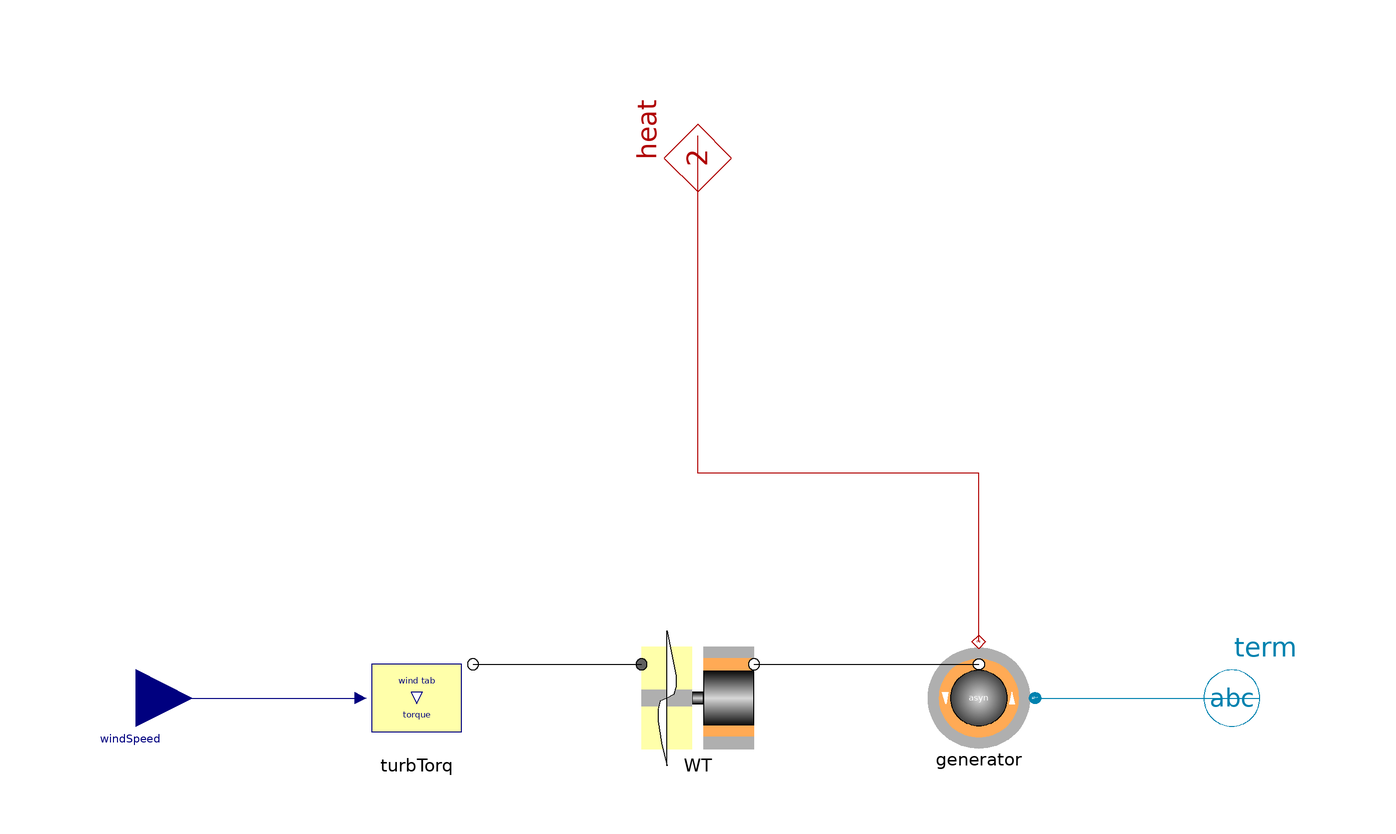

Above is the diagram view of the following Modelica model: its components placed by their Placement annotations and its connect equations drawn as lines.

model WindGenerator "Wind generator"
    extends Partials.GenBase;

    Base.Interfaces.ACabc_n term "negative terminal"
      annotation (Placement(transformation(extent={{90,-10},{110,10}}, rotation
            =0)));
    replaceable Spot.ACabc.Machines.Asynchron generator(w_el_ini=w_ini*generator.par.pp)
      "asynchron generator"             annotation (Placement(transformation(
            extent={{60,-10},{40,10}}, rotation=0)));
    replaceable Spot.Mechanics.TurboGroups.WindTabTorque turbTorq(final rpm_nom=
         WT.par.rpm_nom, final P_nom=WT.par.P_nom) "table: wind speed, torque"
                       annotation (Placement(transformation(extent={{-60,-10},{
              -40,10}}, rotation=0)));
    replaceable Spot.Mechanics.TurboGroups.WindTurbineGear WT(final w_ini=
          w_ini) "wind turbine with generator-rotor"
    annotation (Placement(transformation(extent={{-10,-10},{10,10}}, rotation=0)));
    Modelica.Blocks.Interfaces.RealInput windSpeed "wind speed m/s" annotation
      (Placement(transformation(extent={{-110,10},{-90,-10}}, rotation=0)));
  protected
    final parameter SI.AngularVelocity w_ini=speed_ini*2*pi*generator.par.f_nom/generator.par.pp
      "initial angular velocity";

  equation
    connect(windSpeed, turbTorq.windSpeed)
    annotation (Line(points={{-100,0},{-60,0}}, color={0,0,127}));
    connect(turbTorq.blades, WT.blades[1])
    annotation (Line(points={{-40,6},{-10,6}}, color={0,0,0}));
    connect(WT.airgap, generator.airgap)
    annotation (Line(points={{10,6},{50,6}}, color={0,0,0}));
    connect(generator.term, term)
    annotation (Line(points={{60,0},{100,0}}, color={0,130,175}));
    connect(generator.heat, heat) annotation (Line(points={{50,10},{50,40},{0,
            40},{0,100}}, color={176,0,0}));
  annotation (defaultComponentName = "windGen1",
    Documentation(
            info="<html>
<p>Wind generator.<br>
Turbine with gear and generator-rotor, elastically coupled, asynchronous generator.</p>
<p>Note: for turbines with gear <tt>w_ini</tt> denotes the initial angular velocity at the generator-side!</p>
</html>"), Icon(coordinateSystem(
          preserveAspectRatio=false,
          extent={{-100,-100},{100,100}},
          grid={2,2}), graphics={Polygon(
            points={{-55,-120},{-55,120},{-47,80},{-39,40},{-39,20},{-43,6},{
                -55,0},{-67,-6},{-71,-20},{-71,-40},{-65,-80},{-55,-120}},
            lineColor={0,0,0},
            fillColor={255,255,255},
            fillPattern=FillPattern.Solid)}));
  end WindGenerator;